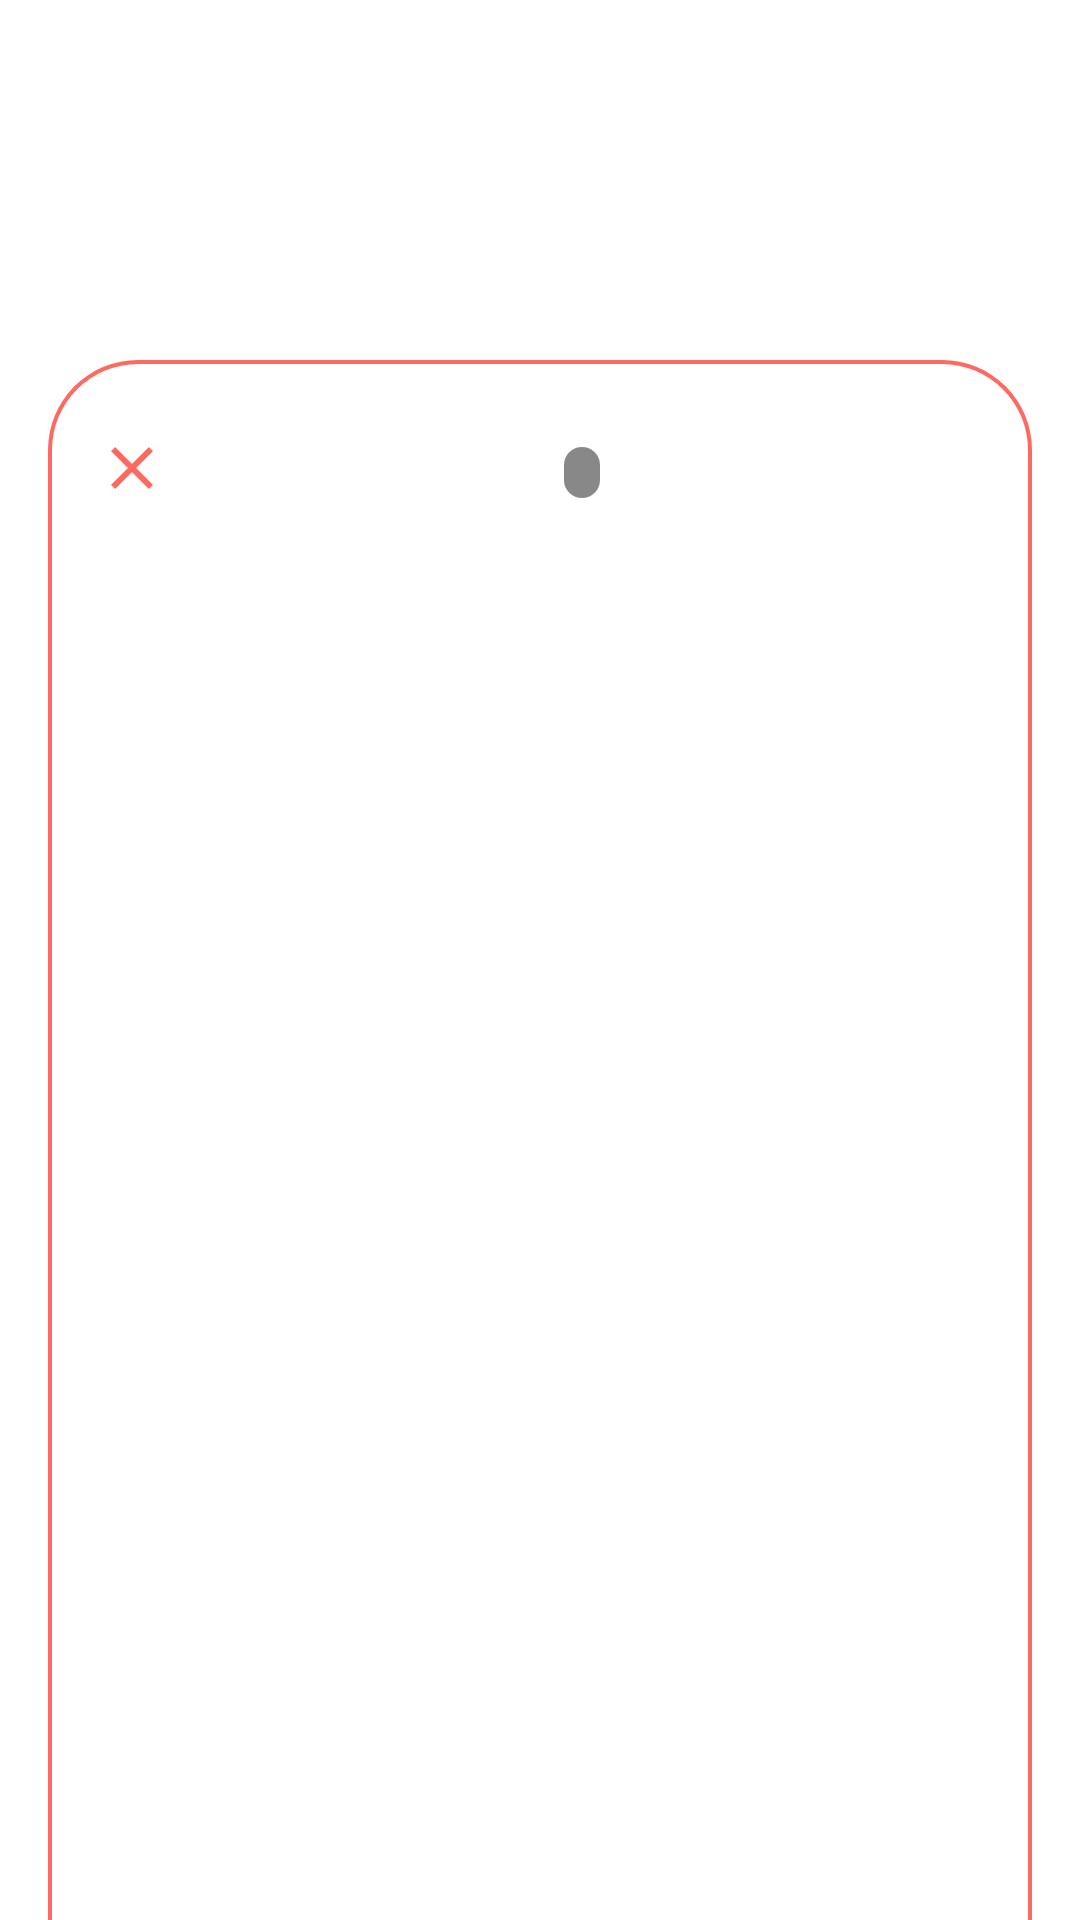

Here is an Android app screen rendered from its layout file. Give the layout XML and the strings, colors and styles it references.
<!-- AndroidManifest.xml: activity theme AppTheme.Transparent -->
<!-- res/layout/activity_detail.xml -->
<?xml version="1.0" encoding="utf-8"?>
<androidx.constraintlayout.widget.ConstraintLayout xmlns:android="http://schemas.android.com/apk/res/android"
    xmlns:app="http://schemas.android.com/apk/res-auto"
    xmlns:tools="http://schemas.android.com/tools"
    android:layout_width="match_parent"
    android:layout_height="match_parent"
    android:paddingLeft="@dimen/marginDouble"
    android:paddingTop="@dimen/marginDetailTop"
    android:paddingRight="@dimen/marginDouble"
    tools:context=".DetailActivity">

    <androidx.constraintlayout.widget.ConstraintLayout
        android:id="@+id/detailLayout"
        android:layout_width="match_parent"
        android:layout_height="match_parent"
        android:background="@drawable/detail_view_shape"
        android:paddingStart="@dimen/marginDefault"
        android:paddingTop="@dimen/marginDouble"
        android:paddingEnd="@dimen/marginDefault"
        android:paddingBottom="@dimen/marginDefault"
        app:layout_constraintBottom_toBottomOf="parent"
        app:layout_constraintEnd_toEndOf="parent"
        app:layout_constraintStart_toStartOf="parent"
        app:layout_constraintTop_toTopOf="parent">

        <ImageView
            android:id="@+id/detailCloseImageView"
            android:layout_width="@dimen/iconSize"
            android:layout_height="@dimen/iconSize"
            android:layout_margin="@dimen/marginDefault"
            android:clickable="false"
            app:layout_constraintEnd_toStartOf="@id/detailNameLayout"
            app:layout_constraintHorizontal_chainStyle="spread_inside"
            app:layout_constraintStart_toStartOf="parent"
            app:layout_constraintTop_toTopOf="parent"
            app:srcCompat="@drawable/ic_close_black_48dp" />

        <androidx.constraintlayout.widget.ConstraintLayout
            android:id="@+id/detailNameLayout"
            android:layout_width="0dp"
            android:layout_height="wrap_content"
            android:layout_marginStart="@dimen/marginDefault"
            android:layout_marginTop="@dimen/marginDefault"
            android:layout_marginEnd="@dimen/marginDefault"
            android:gravity="center"
            app:layout_constraintBottom_toTopOf="@id/detailDescriptionTextView"
            app:layout_constraintEnd_toStartOf="@id/detailFavoriteImageView"
            app:layout_constraintStart_toEndOf="@id/detailCloseImageView"
            app:layout_constraintTop_toTopOf="parent"
            app:layout_constraintVertical_bias="0.0"
            app:layout_constraintVertical_chainStyle="packed">

            <TextView
                android:id="@+id/detailFakeTypeTextView"
                android:layout_width="wrap_content"
                android:layout_height="wrap_content"
                android:layout_marginStart="@dimen/marginDefault"
                android:background="@drawable/type_text"
                android:maxLines="1"
                android:textSize="@dimen/textSize3"
                android:visibility="invisible"
                app:layout_constraintBottom_toBottomOf="parent"
                app:layout_constraintEnd_toStartOf="@id/detailNameTextView"
                app:layout_constraintHorizontal_chainStyle="packed"
                app:layout_constraintStart_toStartOf="parent"
                app:layout_constraintTop_toTopOf="parent" />

            <TextView
                android:id="@+id/detailNameTextView"
                android:layout_width="wrap_content"
                android:layout_height="wrap_content"
                android:gravity="center"
                android:textColor="@color/textColor1"
                android:textSize="@dimen/textSize2"
                android:textStyle="bold"
                app:layout_constrainedWidth="true"
                app:layout_constraintBottom_toBottomOf="parent"
                app:layout_constraintEnd_toStartOf="@id/detailTypeTextView"
                app:layout_constraintStart_toEndOf="@id/detailFakeTypeTextView"
                app:layout_constraintTop_toTopOf="parent" />

            <TextView
                android:id="@+id/detailTypeTextView"
                android:layout_width="wrap_content"
                android:layout_height="wrap_content"
                android:layout_marginStart="@dimen/marginDefault"
                android:background="@drawable/type_text"
                android:maxLines="1"
                android:textColor="@color/WHITE"
                android:textSize="@dimen/textSize3"
                app:layout_constraintBottom_toBottomOf="parent"
                app:layout_constraintEnd_toEndOf="parent"
                app:layout_constraintStart_toEndOf="@id/detailNameTextView"
                app:layout_constraintTop_toTopOf="parent" />
        </androidx.constraintlayout.widget.ConstraintLayout>

        <TextView
            android:id="@+id/detailDescriptionTextView"
            android:layout_width="0dp"
            android:layout_height="wrap_content"
            android:layout_marginStart="@dimen/marginDefault"
            android:layout_marginEnd="@dimen/marginDefault"
            android:layout_marginBottom="@dimen/marginDefault"
            android:gravity="center"
            android:textColor="@color/textColor2"
            android:textSize="@dimen/textSize1"
            app:layout_constraintBottom_toTopOf="@id/detailInfoTextView"
            app:layout_constraintEnd_toStartOf="@id/detailFavoriteImageView"
            app:layout_constraintStart_toEndOf="@id/detailCloseImageView"
            app:layout_constraintTop_toBottomOf="@id/detailNameLayout" />

        <ImageView
            android:id="@+id/detailFavoriteImageView"
            android:layout_width="@dimen/iconSize"
            android:layout_height="@dimen/iconSize"
            android:layout_margin="@dimen/marginDefault"
            android:clickable="false"
            app:layout_constraintEnd_toEndOf="parent"
            app:layout_constraintStart_toEndOf="@id/detailNameLayout"
            app:layout_constraintTop_toTopOf="parent" />

        <TextView
            android:id="@+id/detailInfoTextView"
            android:layout_width="0dp"
            android:layout_height="wrap_content"
            android:layout_margin="@dimen/marginDefault"
            android:textColor="?attr/themeColor"
            android:textSize="@dimen/textSize1"
            app:layout_constraintBottom_toTopOf="@id/detailRecyclerView"
            app:layout_constraintEnd_toEndOf="parent"
            app:layout_constraintStart_toStartOf="parent"
            app:layout_constraintTop_toBottomOf="@id/detailDescriptionTextView" />

        <androidx.recyclerview.widget.RecyclerView
            android:id="@+id/detailRecyclerView"
            android:layout_width="0dp"
            android:layout_height="0dp"
            app:layout_constraintBottom_toBottomOf="parent"
            app:layout_constraintEnd_toEndOf="parent"
            app:layout_constraintStart_toStartOf="parent"
            app:layout_constraintTop_toBottomOf="@id/detailInfoTextView" />
    </androidx.constraintlayout.widget.ConstraintLayout>

    <ImageView
        android:id="@+id/detailSecondFab"
        android:layout_width="@dimen/fabSize"
        android:layout_height="@dimen/fabSize"
        android:layout_marginEnd="@dimen/marginFab"
        android:layout_marginBottom="@dimen/marginFab"
        android:background="@drawable/fab_second_button"
        android:clickable="false"
        android:padding="@dimen/marginDefault"
        android:visibility="invisible"
        app:layout_constraintBottom_toTopOf="@id/detailRefreshFab"
        app:layout_constraintEnd_toEndOf="parent" />

    <ImageView
        android:id="@+id/detailRefreshFab"
        android:layout_width="@dimen/fabSize"
        android:layout_height="@dimen/fabSize"
        android:layout_marginEnd="@dimen/marginFab"
        android:layout_marginBottom="@dimen/marginFab"
        android:alpha="0.5"
        android:background="@drawable/fab_button"
        android:clickable="false"
        android:padding="@dimen/marginDefault"
        android:visibility="invisible"
        app:layout_constraintBottom_toBottomOf="parent"
        app:layout_constraintEnd_toEndOf="parent"
        app:srcCompat="@drawable/ic_refresh_black_48dp" />

</androidx.constraintlayout.widget.ConstraintLayout>
<!-- resources referenced by this layout -->
<resources>
  <color name="WHITE">#FFFFFF</color>
  <color name="textColor1">#444444</color>
  <color name="textColor2">#666666</color>
  <dimen name="fabSize">48dp</dimen>
  <dimen name="iconSize">24dp</dimen>
  <dimen name="marginDefault">8dp</dimen>
  <dimen name="marginDetailTop">120dp</dimen>
  <dimen name="marginDouble">16dp</dimen>
  <dimen name="marginFab">16dp</dimen>
  <dimen name="textSize1">13sp</dimen>
  <dimen name="textSize2">20sp</dimen>
  <dimen name="textSize3">8sp</dimen>
  <!-- drawable detail_view_shape (drawable) -->
  <?xml version="1.0" encoding="utf-8"?>
  <layer-list xmlns:android="http://schemas.android.com/apk/res/android">
      <item>
          <shape android:shape="rectangle">
              <corners
                  android:topLeftRadius="30dp"
                  android:topRightRadius="30dp" />
              <solid android:color="?attr/themeColor" />
              <padding
                  android:left="1.5dp"
                  android:right="1.5dp"
                  android:top="1.5dp" />
          </shape>
      </item>
      <item>
          <shape android:shape="rectangle">
              <corners
                  android:topLeftRadius="28.5dp"
                  android:topRightRadius="28.5dp" />
              <solid android:color="@color/WHITE" />
          </shape>
      </item>
  
  </layer-list>
  <!-- drawable ic_close_black_48dp (drawable) -->
  <vector android:height="48dp" android:viewportHeight="24.0"
      android:viewportWidth="24.0" android:width="48dp" xmlns:android="http://schemas.android.com/apk/res/android">
      <path android:fillColor="?attr/themeColor" android:pathData="M19,6.41L17.59,5 12,10.59 6.41,5 5,6.41 10.59,12 5,17.59 6.41,19 12,13.41 17.59,19 19,17.59 13.41,12z"/>
  </vector>
  <!-- drawable ic_refresh_black_48dp (drawable) -->
  <vector android:height="48dp" android:viewportHeight="24.0"
      android:viewportWidth="24.0" android:width="48dp" xmlns:android="http://schemas.android.com/apk/res/android">
      <path android:fillColor="@color/WHITE" android:pathData="M17.65,6.35C16.2,4.9 14.21,4 12,4c-4.42,0 -7.99,3.58 -7.99,8s3.57,8 7.99,8c3.73,0 6.84,-2.55 7.73,-6h-2.08c-0.82,2.33 -3.04,4 -5.65,4 -3.31,0 -6,-2.69 -6,-6s2.69,-6 6,-6c1.66,0 3.14,0.69 4.22,1.78L13,11h7V4l-2.35,2.35z"/>
  </vector>
  <!-- drawable type_text (drawable) -->
  <?xml version="1.0" encoding="utf-8"?>
  <shape xmlns:android="http://schemas.android.com/apk/res/android"
      android:shape="rectangle">
      <solid android:color="@color/type1" />
      <corners android:radius="@dimen/marginDefault" />
      <padding
          android:right="6dp"
          android:left="6dp"
          android:top="3dp"
          android:bottom="3dp"/>
  </shape>
  <style name="AppTheme.Transparent" parent="AppTheme">
          <item name="android:windowIsTranslucent">true</item>
          <item name="android:windowBackground">@android:color/transparent</item>
      </style>
  <color name="type1">#888888</color>
  <style name="AppTheme" parent="Theme.AppCompat.Light.DarkActionBar">
          
          <item name="colorPrimary">@color/WHITE</item>
          <item name="colorPrimaryDark">@color/WHITE</item>
          <item name="colorAccent">@color/textColor1</item>
          <item name="android:windowLightStatusBar" tools:targetApi="m">true</item>
  
          <item name="windowNoTitle">true</item>
          <item name="windowActionBar">false</item>
  
          <item name="themeColor">@color/RED</item>
      </style>
  <color name="RED">#ff6961</color>
</resources>
